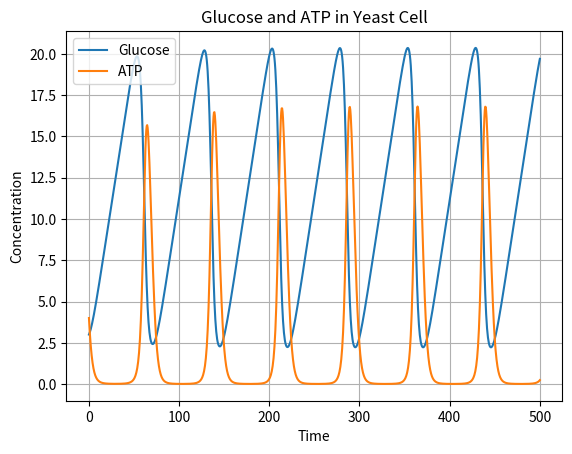

Python code for this plot:
import numpy as np
from scipy.integrate import odeint
import matplotlib.pyplot as plt

# Given data 
Vin = 0.36
k1 = 0.02
kp = 6
Km = 12

def model(y, t):
    G, A = y
    dGdt = Vin - (k1*G*A)
    dAdt = 2*k1*G*A -  (kp * A )/ (Km + A)
    return [dGdt, dAdt]

#  G=3, A=4
y0 = [3, 4]


t = np.linspace(0, 500, 1000)

sol = odeint(model, y0, t)
G_sol = sol[:, 0]
A_sol = sol[:, 1]


plt.plot(t, G_sol, label='Glucose')
plt.plot(t, A_sol, label='ATP')
plt.xlabel('Time')
plt.ylabel('Concentration')
plt.legend()
plt.title("Glucose and ATP in Yeast Cell")
plt.grid(True)
plt.show()
